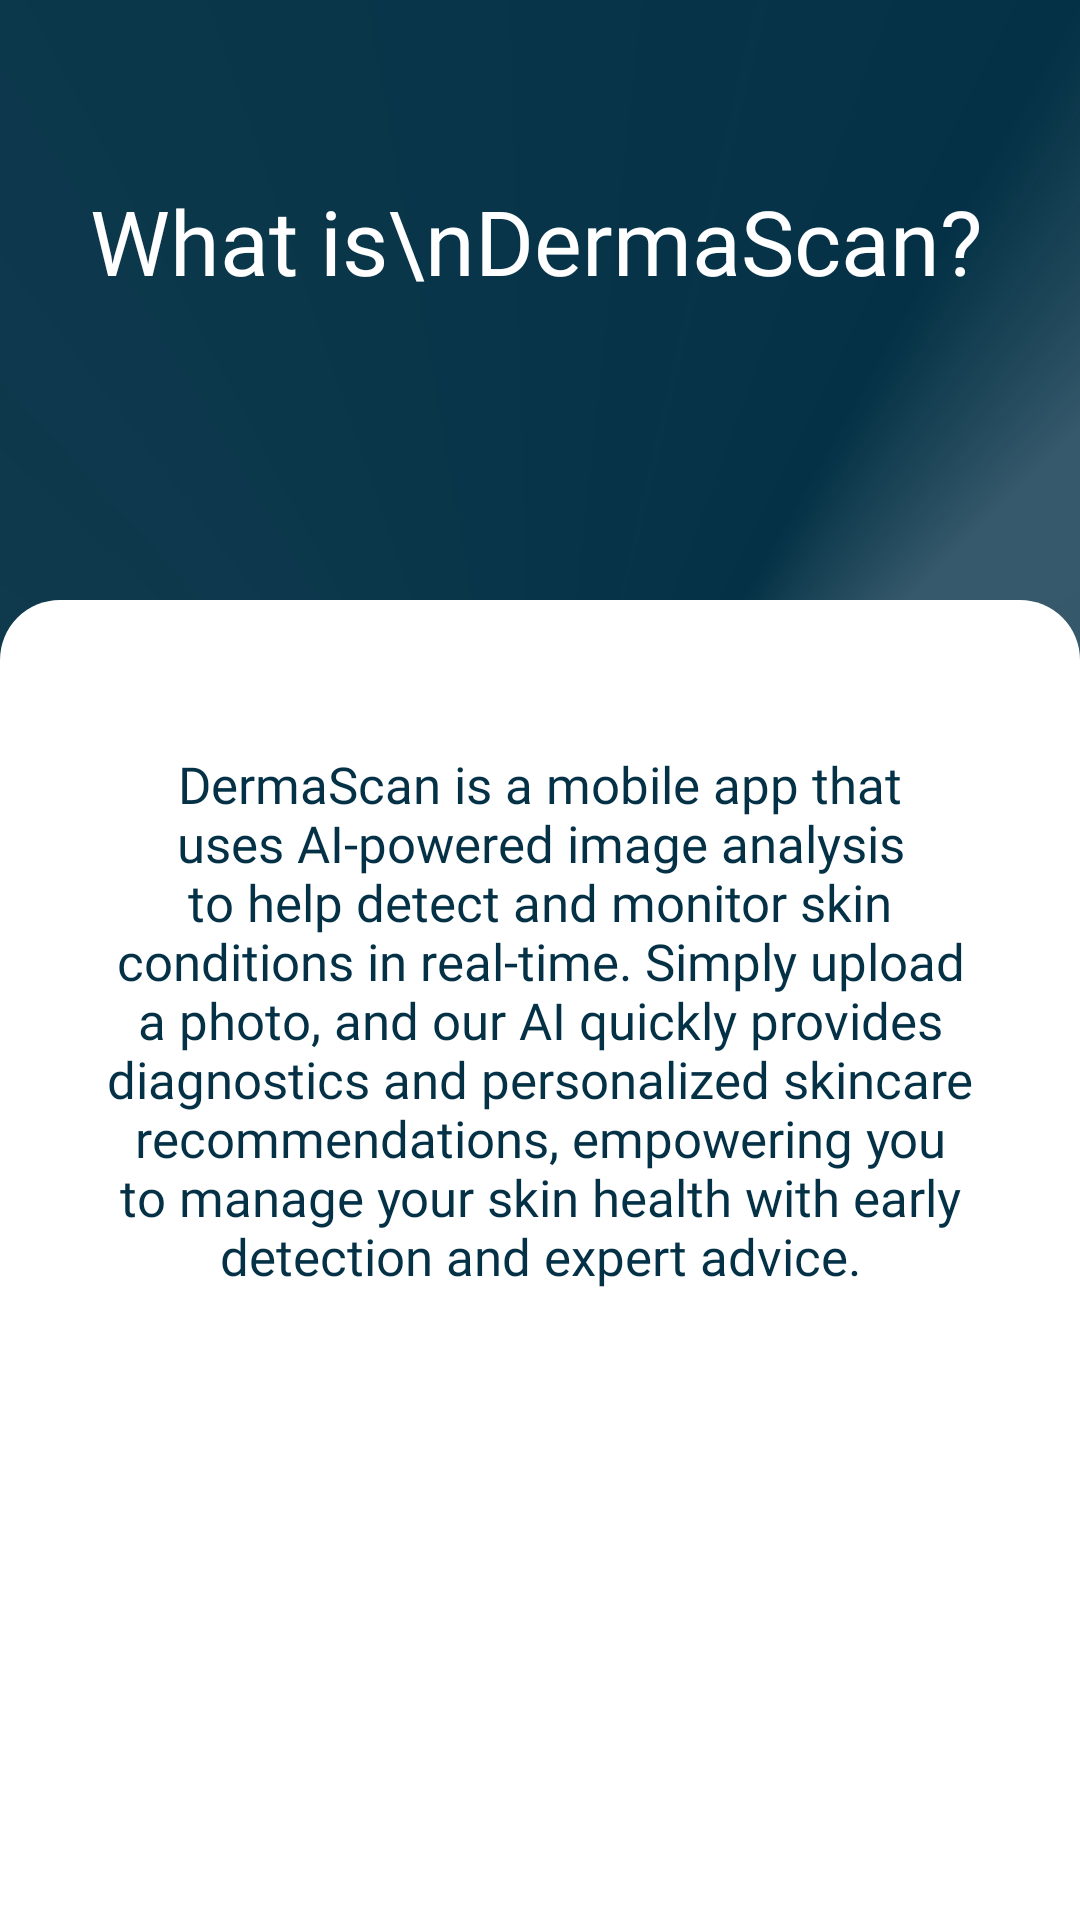

The Android layout XML behind this screen, and the referenced resources:
<!-- AndroidManifest.xml: application theme Theme.DermaScan -->
<!-- res/layout/fragment_second_slider.xml -->
<?xml version="1.0" encoding="utf-8"?>
<FrameLayout xmlns:android="http://schemas.android.com/apk/res/android"
    xmlns:tools="http://schemas.android.com/tools"
    android:layout_width="match_parent"
    android:layout_height="match_parent"
    tools:context=".introslider.SecondSliderFragment">


    <RelativeLayout
        android:id="@+id/slider_1"
        android:layout_width="match_parent"
        android:layout_height="match_parent"
        android:background="@drawable/background_angular_blue"
        android:clipToOutline="true">

        <TextView
            android:layout_width="wrap_content"
            android:layout_height="wrap_content"
            android:layout_alignParentStart="true"
            android:layout_alignParentTop="true"
            android:layout_alignParentEnd="true"
            android:layout_marginStart="20dp"
            android:layout_marginTop="50dp"
            android:fontFamily="@font/alike"
            android:padding="10dp"
            android:text="What is\nDermaScan?"
            android:textColor="@color/white"
            android:textSize="30sp" />

        <LinearLayout
            android:id="@+id/secondSliderWhiteBG"
            android:layout_width="match_parent"
            android:layout_height="match_parent"
            android:layout_marginTop="200dp"
            android:background="@drawable/background_white_upper_round"
            android:gravity="center"
            android:padding="30dp"
            android:orientation="vertical">

            <TextView
                android:layout_width="match_parent"
                android:layout_height="match_parent"
                android:text="@string/what_is_dermascan"
                android:textSize="17sp"
                android:textColor="@color/DarkBlue"
                android:fontFamily="@font/alike"
                android:layout_marginTop="20dp"
                android:gravity="center|top"/>

        </LinearLayout>

    </RelativeLayout>







</FrameLayout>
<!-- resources referenced by this layout -->
<resources>
  <color name="DarkBlue">#043146</color>
  <color name="white">#FFFFFFFF</color>
  <!-- drawable background_angular_blue (drawable) -->
  <?xml version="1.0" encoding="utf-8"?>
  <vector
      xmlns:android="http://schemas.android.com/apk/res/android"
      xmlns:aapt="http://schemas.android.com/aapt"
      android:width="412dp"
      android:height="917dp"
      android:viewportWidth="412"
      android:viewportHeight="917"
      >
      <group>
          <clip-path
              android:pathData="M0 0H412V917H0V0Z"
              />
          <group
              android:translateX="-1.521"
              android:translateY="1.771"
              android:pivotX="206"
              android:pivotY="458.5"
              android:scaleX="5.021"
              android:scaleY="3.691"
              android:rotation="-50.06"
              >
              <path
                  android:pathData="M0 0V917H412V0"
                  >
                  <aapt:attr name="android:fillColor">
                      <gradient
                          android:type="sweep"
                          android:centerX="206"
                          android:centerY="458.5"
                          >
                          <item
                              android:color="@color/DarkBlue80"
                              android:offset="0.026"
                              />
                          <item
                              android:color="@color/DarkBlue"
                              android:offset="0.942"
                              />
                          <item
                              android:color="@color/DarkBlue80"
                              android:offset="0.997"
                              />
                      </gradient>
                  </aapt:attr>
              </path>
          </group>
      </group>
  </vector>
  <!-- drawable background_white_upper_round (drawable) -->
  <?xml version="1.0" encoding="utf-8"?>
  <shape
      xmlns:android="http://schemas.android.com/apk/res/android"
      android:shape="rectangle"
      >
      <corners
          android:topLeftRadius="20dp"
          android:topRightRadius="20dp"
          />
      <solid
          android:color="@color/white"
          />
  
  </shape>
  <string name="what_is_dermascan">
          DermaScan is a mobile app that uses AI-powered
          image analysis to help detect and monitor skin conditions
          in real-time. Simply upload a photo, and our AI quickly
          provides diagnostics and personalized skincare recommendations,
          empowering you to manage your skin health with early detection
          and expert advice.
      </string>
  <style name="Theme.DermaScan" parent="Base.Theme.DermaScan" />
  <color name="DarkBlue80">#CC043146</color>
  <style name="Base.Theme.DermaScan" parent="Theme.Material3.DayNight.NoActionBar">
          
          
      </style>
</resources>
